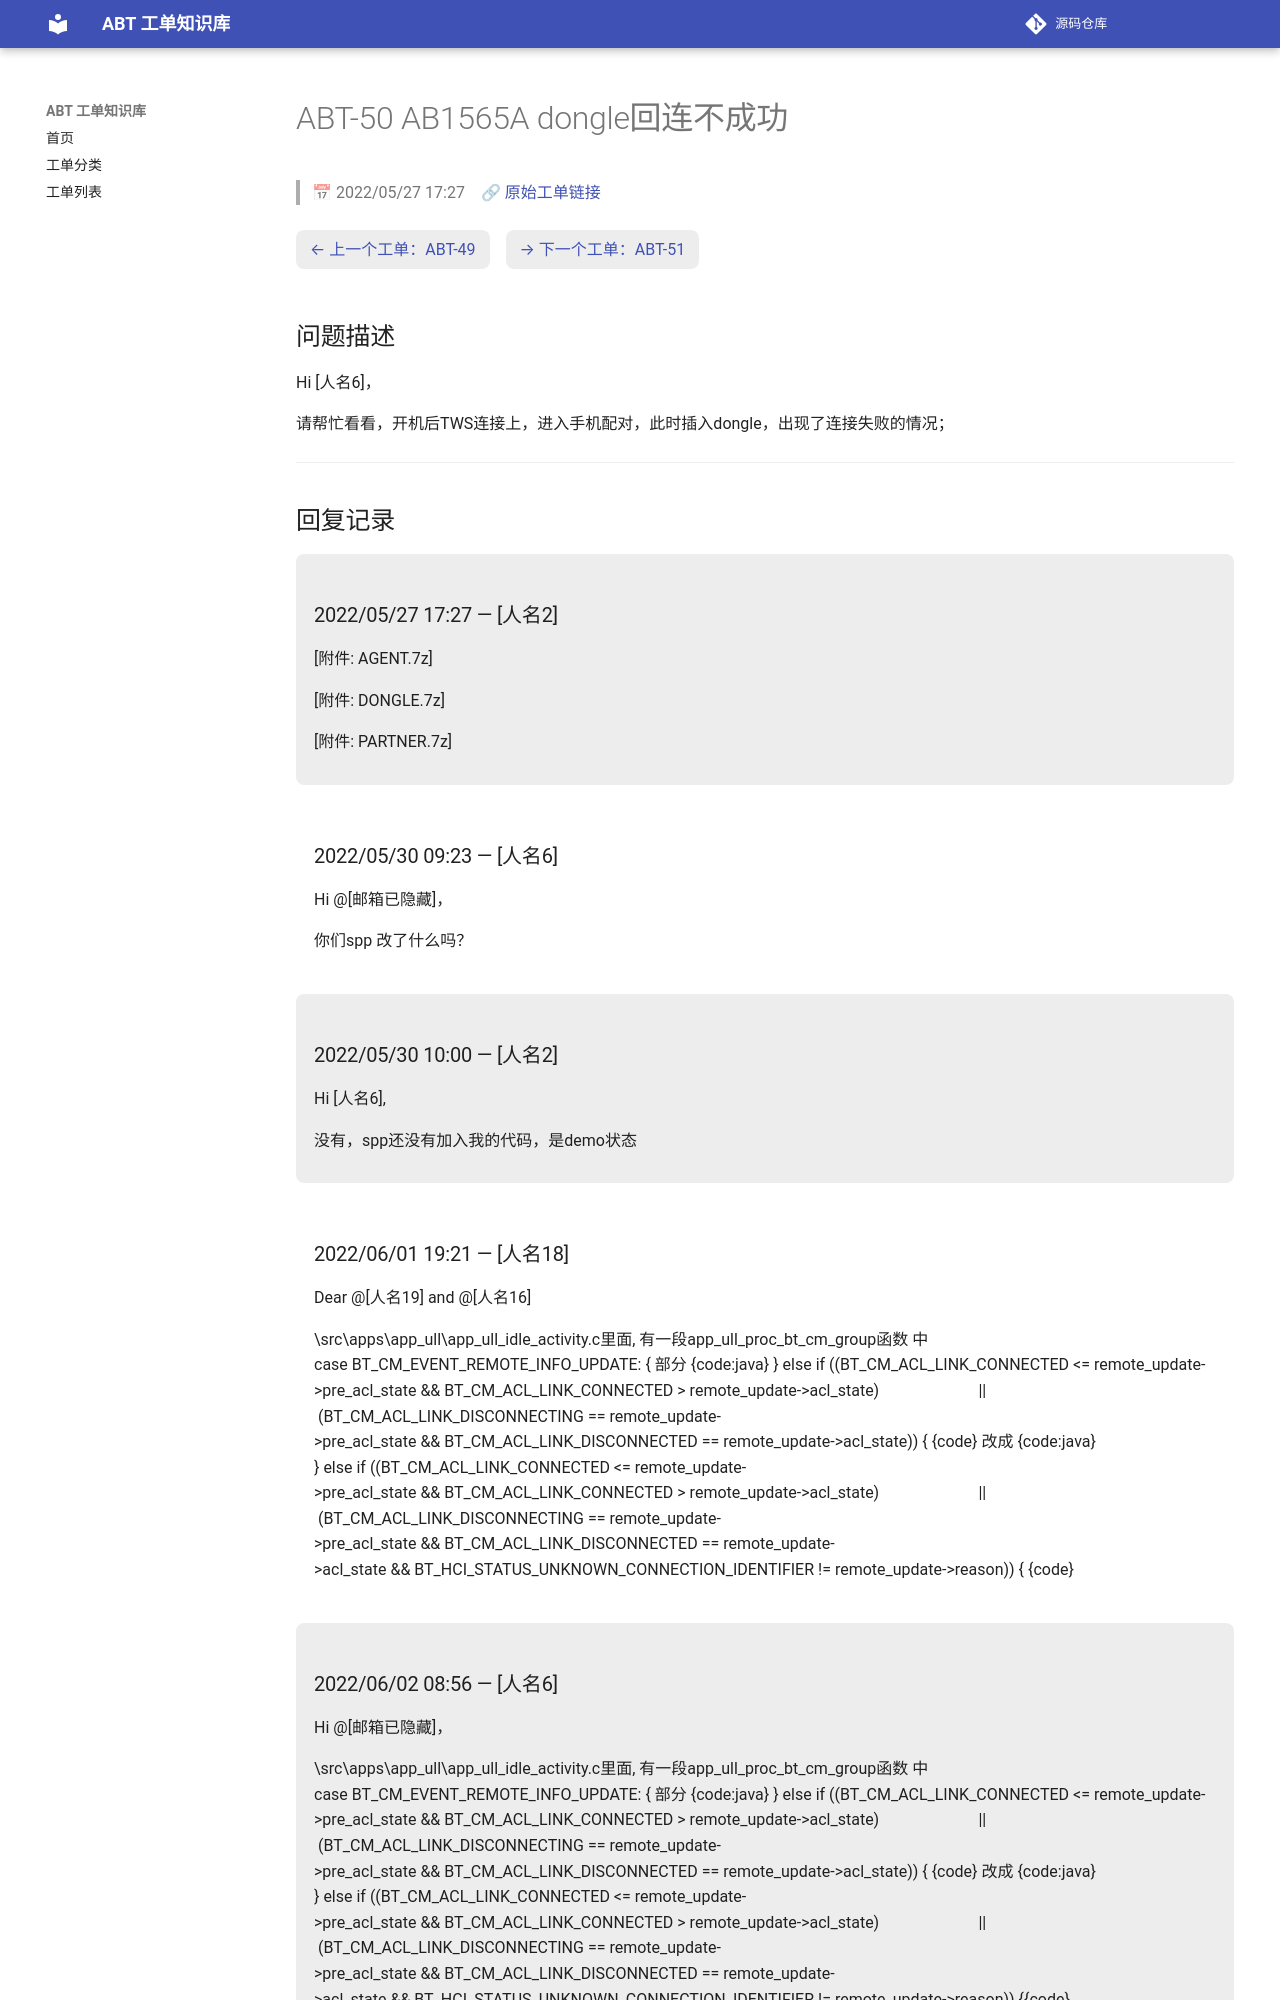

repository: luckycee/airoha-kb · page: tickets/ABT-50/index.html · generator: mkdocs

---
id: ABT-50
title: "AB1565A dongle回连不成功"
date: 2022/05/27 17:27
status: Closed
source: https://eservice.airoha.com.tw/servicedesk/customer/portal/1038/MIUIX1565-50
---

# ABT-50 AB1565A dongle回连不成功

> 📅 2022/05/27 17:27　🔗 [原始工单链接](https://eservice.airoha.com.tw/servicedesk/customer/portal/1038/MIUIX1565-50)

<div class="ticket-nav" markdown="1">

[← 上一个工单：ABT-49](ABT-49.md)　[→ 下一个工单：ABT-51](ABT-51.md)

</div>

## 问题描述

Hi [人名6]，

请帮忙看看，开机后TWS连接上，进入手机配对，此时插入dongle，出现了连接失败的情况；

---

## 回复记录

<div class="reply odd" markdown="1">

### 2022/05/27 17:27 — [人名2]

[附件: AGENT.7z]

[附件: DONGLE.7z]

[附件: PARTNER.7z]

</div>

<div class="reply even" markdown="1">

### 2022/05/30 09:23 — [人名6]

Hi @[邮箱已隐藏]，

你们spp 改了什么吗？

</div>

<div class="reply odd" markdown="1">

### 2022/05/30 10:00 — [人名2]

Hi  [人名6],

没有，spp还没有加入我的代码，是demo状态

</div>

<div class="reply even" markdown="1">

### 2022/06/01 19:21 — [人名18]

Dear @[人名19] and @[人名16]

\src\apps\app_ull\app_ull_idle_activity.c里面, 有一段app_ull_proc_bt_cm_group函数 中
case BT_CM_EVENT_REMOTE_INFO_UPDATE: \{
部分
{code:java}
} else if ((BT_CM_ACL_LINK_CONNECTED <= remote_update->pre_acl_state && BT_CM_ACL_LINK_CONNECTED > remote_update->acl_state)
                        || (BT_CM_ACL_LINK_DISCONNECTING == remote_update->pre_acl_state && BT_CM_ACL_LINK_DISCONNECTED == remote_update->acl_state)) {
{code}
改成
{code:java}
} else if ((BT_CM_ACL_LINK_CONNECTED <= remote_update->pre_acl_state && BT_CM_ACL_LINK_CONNECTED > remote_update->acl_state)
                        || (BT_CM_ACL_LINK_DISCONNECTING == remote_update->pre_acl_state && BT_CM_ACL_LINK_DISCONNECTED == remote_update->acl_state && BT_HCI_STATUS_UNKNOWN_CONNECTION_IDENTIFIER != remote_update->reason)) {
{code}

</div>

<div class="reply odd" markdown="1">
